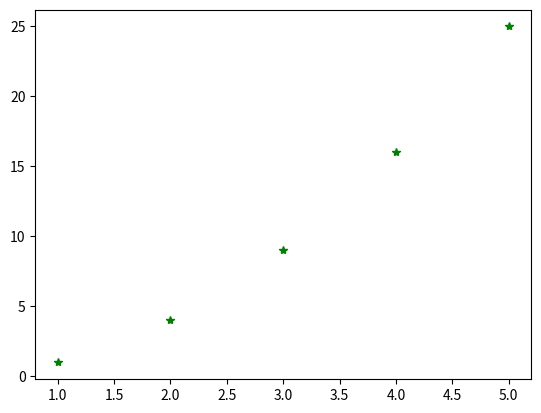

Python code for this plot:
'''
La gráfica más sencilla es aquella que grafica puntos X y Y, para lograrlo deberemos proporcionar la lista de valores en X y la lista de valores en Y. Luego mediante la función plot podremos graficar y mostrar la gráfica. Ejecuta el siguiente código y analizalo:

import matplotlib.pyplot as plt

plt.plot([1, 2, 3, 4, 5], [1, 4, 9, 16, 25])

plt.show()
'''

import matplotlib.pyplot as plt

#plt.plot([1,2,3,4,5],[1,4,9,16,25])
#plt.show()


plt.plot([1,2,3,4,5],[1,4,9,16,25], 'g*')
plt.show()


'''
 El método subplots siempre devuelve la figura y una matriz de axis, 
 cada axis nos permitirá dibujar una gráfica independiente:
'''

